Run: headless pygame with SDL's dummy video driver; simulated clock (each Clock.tick advances the game by its frame time, no real sleeping); random seed 0; keys injected as events and as key.get_pressed() state; no mouse input.
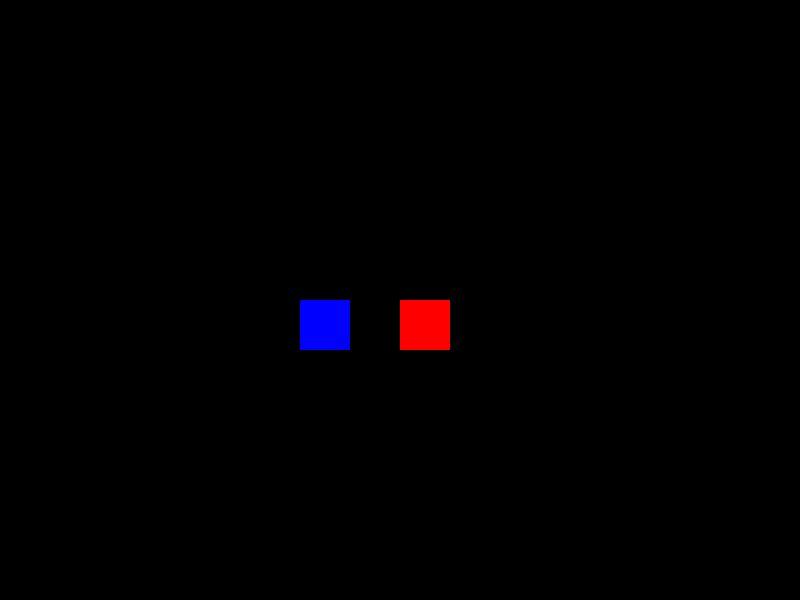
Frame 1 of 4 · flips 1–60 · no input
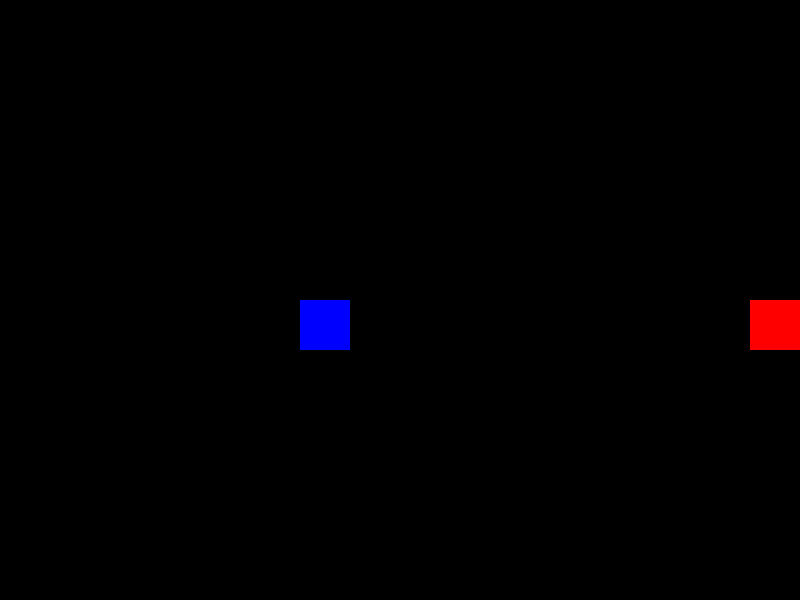
Frame 2 of 4 · flips 61–180 · tapped SPACE, RETURN · held RIGHT (→), D
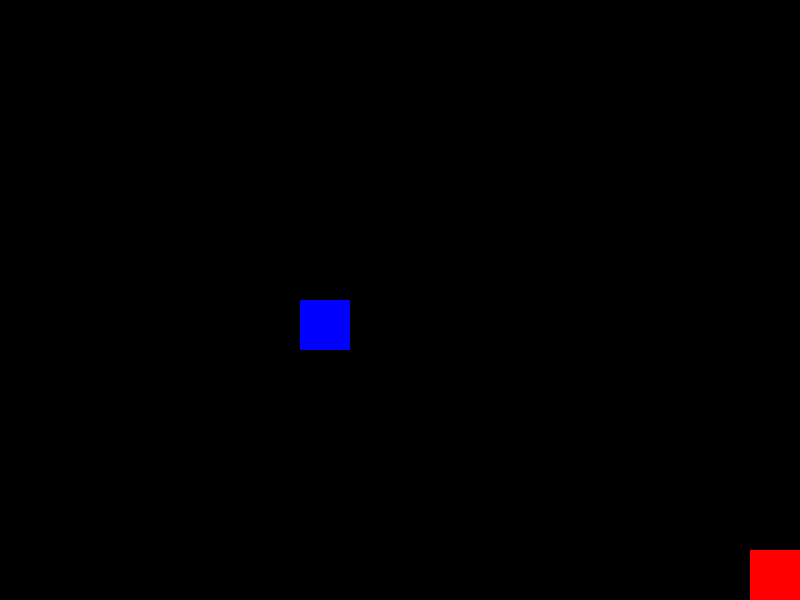
Frame 3 of 4 · flips 181–300 · held DOWN (↓), S
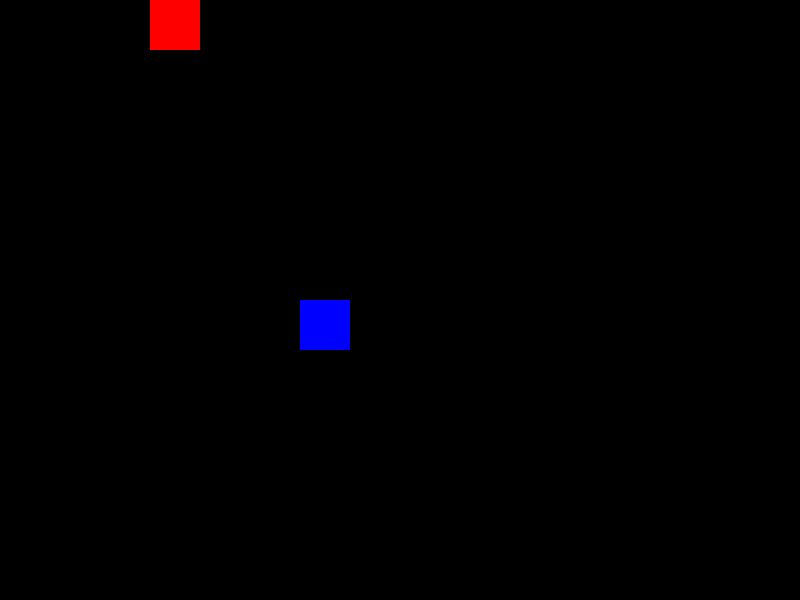
Frame 4 of 4 · flips 301–420 · held LEFT (←), A, UP (↑), W

The pygame program that drew these frames:

# import necessary modules
import pygame
import sys

# initialize all imported pygame modules
pygame.init()



# define game variables
player_size = 50
enemy_size = 50
player_speed = 5
width = 800
height = 600

# initialize the font variable for the game
font = pygame.font.Font(None, 36)

# initialize screen display with width and height 
screen = pygame.display.set_mode((width, height))

# set the current screen caption
pygame.display.set_caption('Collision Detection Example')

# define player's x-coordinate for initial position
player_x = width // 2
# define player's y-coordinate for initial position
player_y = height // 2

# define enemy's x-coordinate for initial position
enemy_x = 300
# define enemy's y-coordinate for initial position
enemy_y = 300

# create an object to help track time
clock = pygame.time.Clock()
running = True
def update_player_movement():
    global player_x
    global player_y
    # get the state of all keyboard buttons
    keys = pygame.key.get_pressed()
    if keys[pygame.K_LEFT]:
        player_x -= player_speed
    # increment player's x-coordinate based on num times right arrow key pressed
    if keys[pygame.K_RIGHT]:
        player_x += player_speed
    # decrement player's y-coordinate based on num times up arrow key pressed
    if keys[pygame.K_UP]:
        player_y -= player_speed
    # increment player's y-coordinate based on num times down arrow key pressed
    if keys[pygame.K_DOWN]:
        player_y += player_speed
    # ensure player's x-coordinate stays within screen dimension
    player_x = max(0, min(width - player_size, player_x))
    # ensure player's y-coordinate stays within screen dimension
    player_y = max(0, min(height - player_size, player_y))

    # create a rectangle positioned at (player_x, player_y) with a width and height of PLAYER_SIZE
    return pygame.Rect(player_x, player_y, player_size, player_size)



while running:
  # iterate through each event in the game's event queue
    for event in pygame.event.get():
      # if an event is of type "QUIT", set game as no longer running
        if event.type == pygame.QUIT:
            running = False
    player_rect=update_player_movement()
   
    

    
    # create a rectangle positioned at (enemy_x, enemy_y) with a width and height of ENEMY_SIZE
    enemy_rect = pygame.Rect(enemy_x, enemy_y, enemy_size, enemy_size)

    # check if player's rectangle intersects with enemy's rectangle (indicating a collision)
    collision = player_rect.colliderect(enemy_rect)

    # set background color 
    screen.fill((0, 0, 0))

    # draw the player rectangle on the screen 
    pygame.draw.rect(screen, (255, 0, 0), player_rect)

    # draw the enemy rectangle on the screen
    pygame.draw.rect(screen, (0, 0, 255), enemy_rect)

    # display collision message if the player and enemy rectangles intersect/overlap
    if collision:
        text = font.render('Collision Occurred!', True, (255, 255, 255))
        screen.blit(text, (10, 10))

    # update the screen display
    pygame.display.flip()

    # set limit on num of frames per second that game will render (cap the frame rate)
    clock.tick(60)

# quit Pygame
pygame.quit()
sys.exit()
